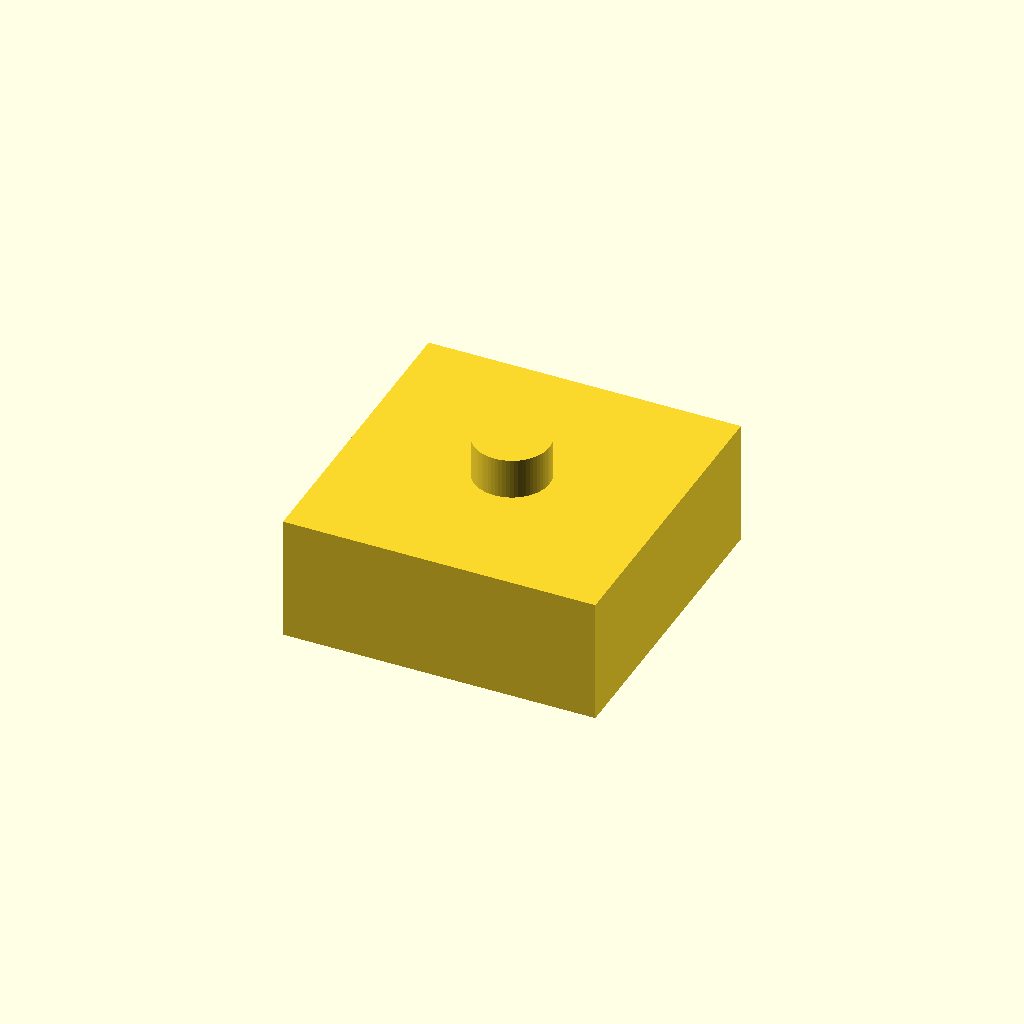
Cell 1: the model at its default parameters.
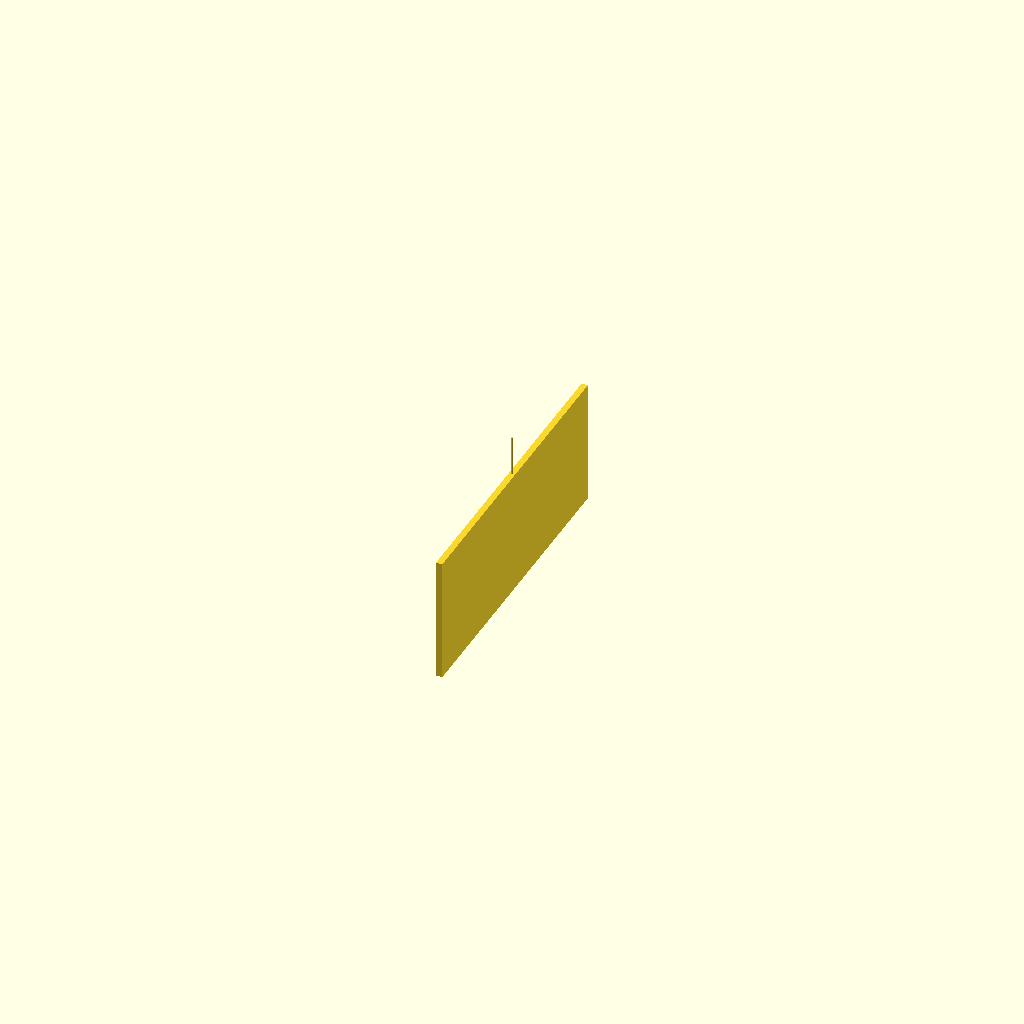
Cell 2: the same model with body_L = 1.
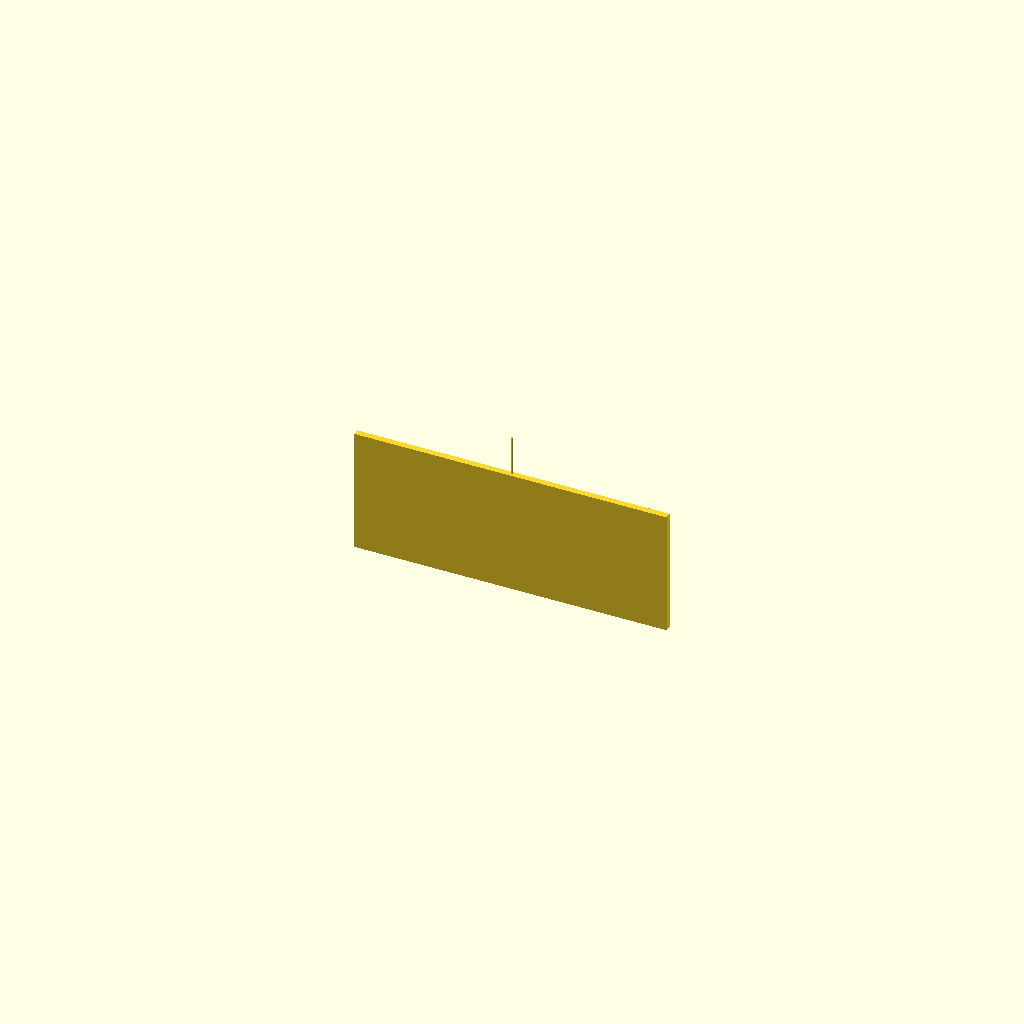
Cell 3: the same model with body_W = 1.
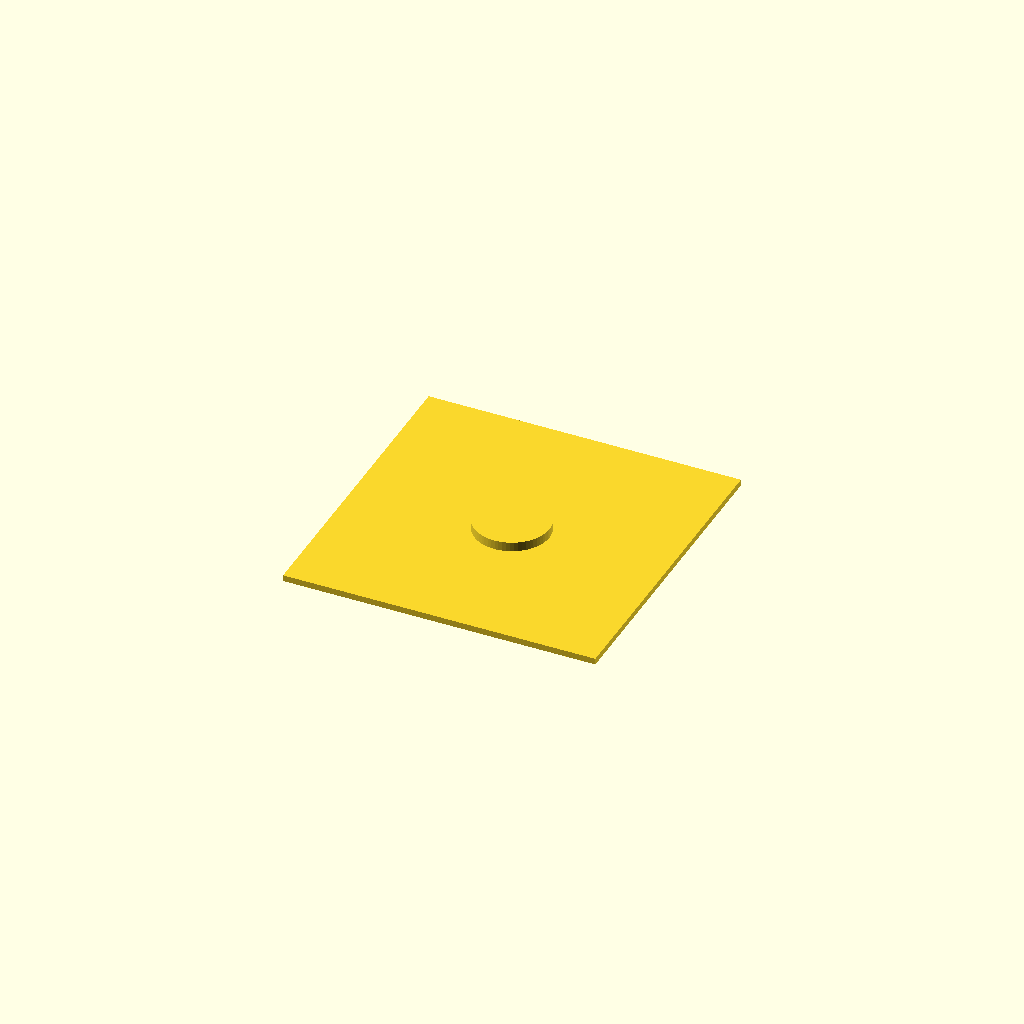
Cell 4: body_H = 1 (everything else at default).
One fixed orthographic camera (rotation 55°, 0°, 25°; colour scheme Cornfield) for every cell.
The OpenSCAD source (results/nopscadlib/craft/scad/component__THS10.scad):
// Parameters
body_L = 50; //[25:100:1]
body_W = 50; //[25:100:1]
body_H = 20; //[10:40:1]

// Small overlap to guarantee a single connected solid
overlap = 0.5;

// Main body module
module main_body() {
  cube([body_L, body_W, body_H], center=true);
}

// Final model: one solid, non-degenerate, visible geometry
union() {
  main_body();

  // External boss on top face (clearly visible and connected with overlap)
  boss_r = min(body_L, body_W) * 0.12;
  boss_h = max(2, body_H * 0.35);

  translate([0, 0, body_H/2 + boss_h/2 - overlap])
    cylinder(r=boss_r, h=boss_h, center=true, $fn=64);
}
Parameter table extracted from the source (name, type, default, range or options):
body_L: number, default 50, range 1 to 25, step 100
body_W: number, default 50, range 1 to 25, step 100
body_H: number, default 20, range 1 to 10, step 40
overlap: number, default 0.5
